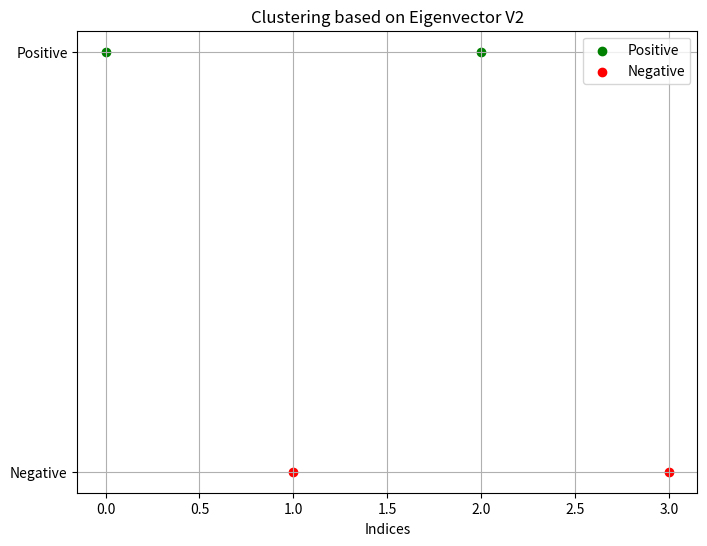

The matplotlib source for this figure: (Note: this script raises an exception after producing the figure.)
import numpy as np  
import matplotlib.pyplot as plt
import scipy.io
from scipy.linalg import eigh
from scipy.io import loadmat

# Project 13: Social networks, clustering, and eigenvalue problems

print("\nSubtask 1\n")
# 1. Simple graph: Define adjacency matrix
AdjMatrix = np.array([[0, 1, 1, 0],
[1, 0, 0, 1],
[1, 0, 0, 1],
[0, 1, 1, 0]])
print("Adjacency Matrix:")
print(AdjMatrix)

print("\nSubtask 2\n")
# 2. Find the row sums of the matrix AdjMatrix
RowSums = np.sum(AdjMatrix, axis=1)
print("\nRow Sums:")
print(RowSums)

print("\nSubtask 3\n")
# 3. Compute the Laplacian of the graph
LaplaceGraph = np.diag(RowSums) - AdjMatrix
print("\nLaplacian Matrix:")
print(LaplaceGraph)
# Check if LaplaceGraph is singular
test_vector = np.ones(len(LaplaceGraph))
singularity_check = LaplaceGraph @ test_vector
print("\nSingularity Check (Laplacian * ones):")
print(singularity_check)

print("\nSubtask 4\n")
# 4. Find eigenvalues and eigenvectors using the eig function
D, V = np.linalg.eig(LaplaceGraph)

print("\nSubtask 5\n")
d, ind = np.argsort(D), np.argsort(D)
D = np.diag(D[ind])
V = V[:, ind]
print("\nEigenvalues (sorted):")
print(np.diag(D))
print("\nEigenvectors (sorted):")
print(V)

print("\nSubtask 6\n")
# 6. Identify the second smallest eigenvalue and its corresponding eigenvector
second_smallest_eigenvalue = D[1, 1]
V2 = V[:, 1]
# Ensure V2 has a positive first entry
if V2[0] < 0:
    V2 = -V2
print("\nSecond Smallest Eigenvalue:")
print(second_smallest_eigenvalue)
print("\nEigenvector corresponding to the second smallest eigenvalue (V2):")
print(V2)

print("\nSubtask 7\n")
# 7. Separate the elements of the eigenvector V2
pos = []
neg = []
for j in range(len(V2)):
    if V2[j] > 0:
        pos.append(j)
    else:
        neg.append(j)
print("\nPositive Indices (V2 > 0):")
print(pos)
print("\nNegative Indices (V2 <= 0):")
print(neg)
# Optional: Visualize the clusters
plt.figure(figsize=(8, 6))
plt.scatter(pos, [1]*len(pos), color='green', label='Positive')
plt.scatter(neg, [0]*len(neg), color='red', label='Negative')
plt.yticks([0, 1], ['Negative', 'Positive'])
plt.title('Clustering based on Eigenvector V2')
plt.xlabel('Indices')
plt.legend()
plt.grid()
plt.show()

print("\nSubtask 8\n")
# 8. Load the data
data = loadmat("/Users/<user>/Code/Academics/LA-S4/social.mat")
Social = data['Social']
print("Loaded Social adjacency matrix with shape:", Social.shape)
# Spy plot of the Social matrix
plt.figure(figsize=(8, 6))
plt.spy(Social, markersize=1)
plt.title('Sparsity pattern of the Social adjacency matrix')
plt.show()

print("\nSubtask 9\n")
# 9. Define DiagSocial and LaplaceSocial
DiagSocial = np.sum(Social, axis=1)
LaplaceSocial = np.diag(DiagSocial) - Social
print("\nDiagonal matrix DiagSocial:")
print(DiagSocial)
print("\nLaplacian matrix LaplaceSocial:")
print(LaplaceSocial)

print("\nSubtask 10\n")
# 10. Compute eigenvalues and eigenvectors
D, V = np.linalg.eig(LaplaceSocial)
print("\nEigenvalues (D):")
print(D)
print("\nEigenvectors (V):")
print(V)
# Check the shapes
print("Shape of V (eigenvectors):", V.shape)
print("Shape of D (eigenvalues):", D.shape)
d, ind = np.argsort(D), np.argsort(D)
D = np.diag(D[ind])
V = V[:, ind]
print("\nEigenvalues (sorted):")
print(np.diag(D))
print("\nEigenvectors (sorted):")
print(V)


print("\nSubtask 11\n")
second_smallest_eigenvalue = D[1, 1]
V2 = V[:, 1]
# Ensure V2 has a positive first entry
if V2[0] < 0:
    V2 = -V2
print("\nSecond Smallest Eigenvalue:")
print(second_smallest_eigenvalue)
print("\nEigenvector corresponding to the second smallest eigenvalue (V2):")
print(V2)
pos = []
neg = []
for j in range(len(V2)):
    if V2[j] > 0:
        pos.append(j)
    else:
        neg.append(j)
print("\nPositive Indices (V2 > 0):")
print(pos)
print("\nNegative Indices (V2 <= 0):")
print(neg)

print("\nSubtask 12\n")
# Create the order based on positive and negative indices
order = pos + neg # Combine the positive and negative indices
m, n = Social.shape # Get the shape of the Social matrix
iden = np.eye(m) # Identity matrix of size m
# Create the permutation matrix P
P = np.zeros((m, m))
for j in range(m):
    for k in range(m):
        P[j, k] = iden[order[j], k]
# Permute the adjacency matrix
SocialOrdered = P @ Social @ P.T # Using matrix multiplication
print("Shape of SocialOrdered:", SocialOrdered.shape)

print("\nSubtask 13\n")
# Plot the permuted adjacency matrix
plt.figure(figsize=(8, 6))
plt.spy(SocialOrdered, markersize=1) # Using a smaller marker size for better visibility
plt.title("Spy Plot of Permuted Adjacency Matrix (SocialOrdered)")
plt.xlabel("Nodes")
plt.ylabel("Nodes")
plt.grid(False) # Disable the grid
plt.show()

print("\nSubtask 14\n")
# Explore the third smallest eigenvalue for clustering
V3 = V[:, 2] # Get the third eigenvector
if V3[0] < 0: # Ensure V3 has a positive first entry
    V3 = -V3
# Initialize lists for the groups
pp = [] # ++ group
pn = [] # +- group
NP = [] # -+ group
nn = [] # -- group
# Grouping based on the signs of V2 and V3
for j in range(len(V2)):
    if V2[j] > 0:
        if V3[j] > 0:
            pp.append(j)
        else:
            pn.append(j)
    else:
        if V3[j] > 0:
            NP.append(j)
        else:
            nn.append(j)
# Combine the orders of the groups
order = pp + pn + NP + nn
m = len(Social) # Get the size of Social
iden = np.eye(m) # Identity matrix of size m
P = np.zeros((m, m)) # Initialize permutation matrix
# Create the permutation matrix
for j in range(m):
    P[j, :] = iden[order[j], :]
# Permute the adjacency matrix
SocialOrdered = P @ Social @ P.T
# Plot the permuted adjacency matrix
plt.figure(figsize=(8, 6))
plt.spy(SocialOrdered, markersize=1)
plt.title("Spy Plot of Permuted Adjacency Matrix (SocialOrdered)")
plt.xlabel("Nodes")
plt.ylabel("Nodes")
plt.grid(False) # Disable the grid
plt.show()

print("\nSubtask 15\n")
# Step 15: Fiedler vector procedure iteratively for clusters
import numpy as np
import matplotlib.pyplot as plt
# Assuming 'Social' is your adjacency matrix, and 'pos' and 'neg' are your positive and negative indices
# Define SocialPos and SocialNeg based on the positive and negative indices
SocialPos = Social[np.ix_(pos, pos)]
SocialNeg = Social[np.ix_(neg, neg)]
# Calculate the Laplacian for the positive group
rowsumpos = np.sum(SocialPos, axis=1)
DiagSocialPos = np.diag(rowsumpos)
LaplaceSocialPos = DiagSocialPos - SocialPos
# Eigen decomposition for positive group
DPos , VPos = np.linalg.eig(LaplaceSocialPos)
d, ind = np.argsort(DPos), np.argsort(DPos)
DPos = np.diag(DPos[ind])
VPos = VPos[:, ind]
V2Pos = VPos[:, 1] # Second smallest eigenvector for positive group
# Group positive nodes
posp = [] # Positive group
posn = [] # Negative group
for j in range(len(V2Pos)):
    if V2Pos[j] > 0:
        posp.append(pos[j]) # Append original index
    else:
        posn.append(pos[j]) # Append original index
# Calculate the Laplacian for the negative group
rowsumneg = np.sum(SocialNeg, axis=1)
DiagSocialNeg = np.diag(rowsumneg)
LaplaceSocialNeg = DiagSocialNeg - SocialNeg
# Eigen decomposition for negative group
DNeg , VNeg = np.linalg.eig(LaplaceSocialNeg)
d, ind = np.argsort(DNeg), np.argsort(DNeg)
DNeg = np.diag(DNeg[ind])
VNeg = VNeg[:, ind]
V2Neg = VNeg[:, 1] # Second smallest eigenvector for negative group
# Group negative nodes
negp = [] # Positive group
negn = [] # Negative group
for j in range(len(V2Neg)):
    if V2Neg[j] > 0:
        negp.append(neg[j]) # Append original index
    else:
        negn.append(neg[j]) # Append original index 
# Generate the final order for the permutation
ordergen = posp + posn + negp + negn
# Create the permutation matrix
m = len(Social) # Assuming the size of Social
iden = np.eye(m) # Identity matrix of size m
P = np.zeros((m, m)) # Initialize permutation matrix
# Create the permutation matrix
for j in range(m):
    P[j, :] = iden[ordergen[j], :] # Filling the permutation matrix based on ordergen
# Permute the adjacency matrix
SocialOrderedGen = P @ Social @ P.T # Permutation of the Social matrix
# Plot the permuted adjacency matrix
plt.figure(figsize=(10, 8))
plt.spy(SocialOrderedGen, markersize=1)
plt.title("Spy Plot of Permuted Adjacency Matrix (SocialOrderedGen)")
plt.xlabel("Nodes")
plt.ylabel("Nodes")
plt.grid(False) # Disable grid for clarity
plt.show()